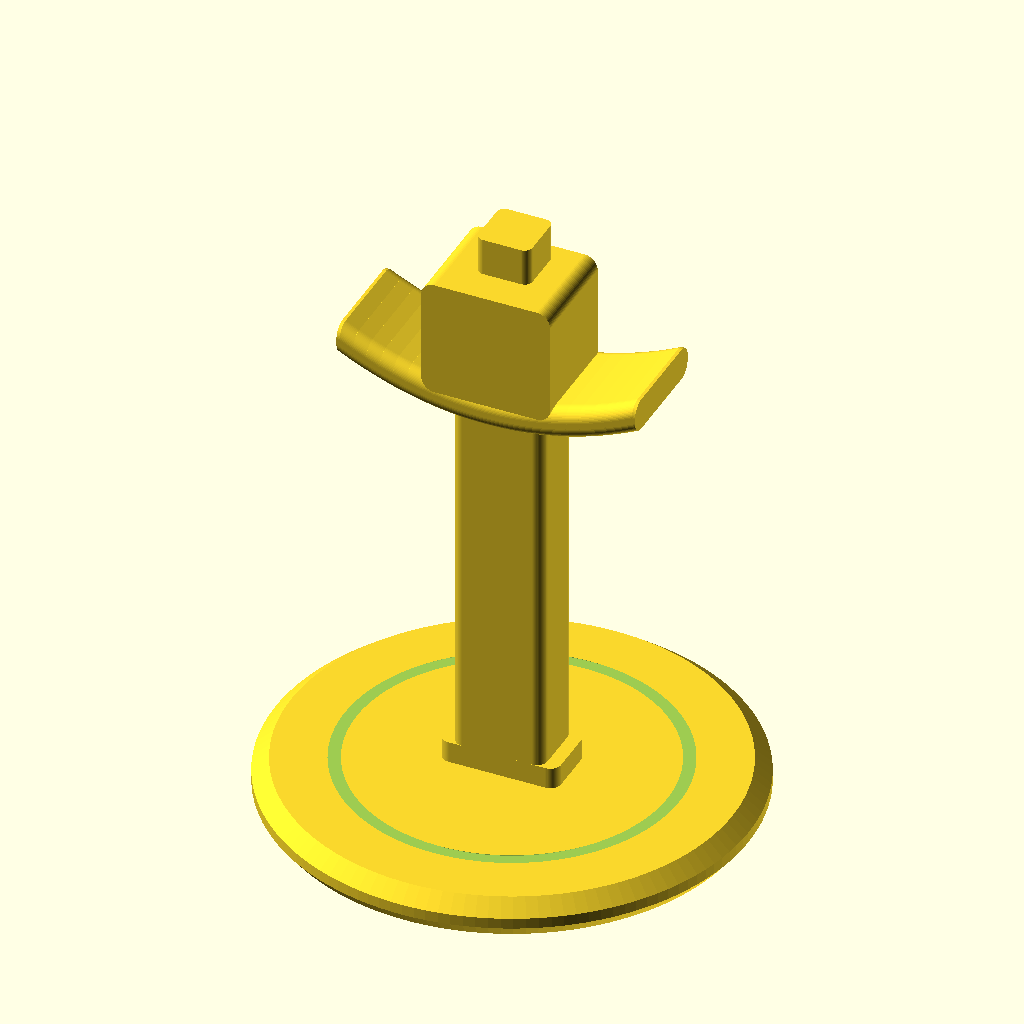
Cell 1 — every parameter at its default value.
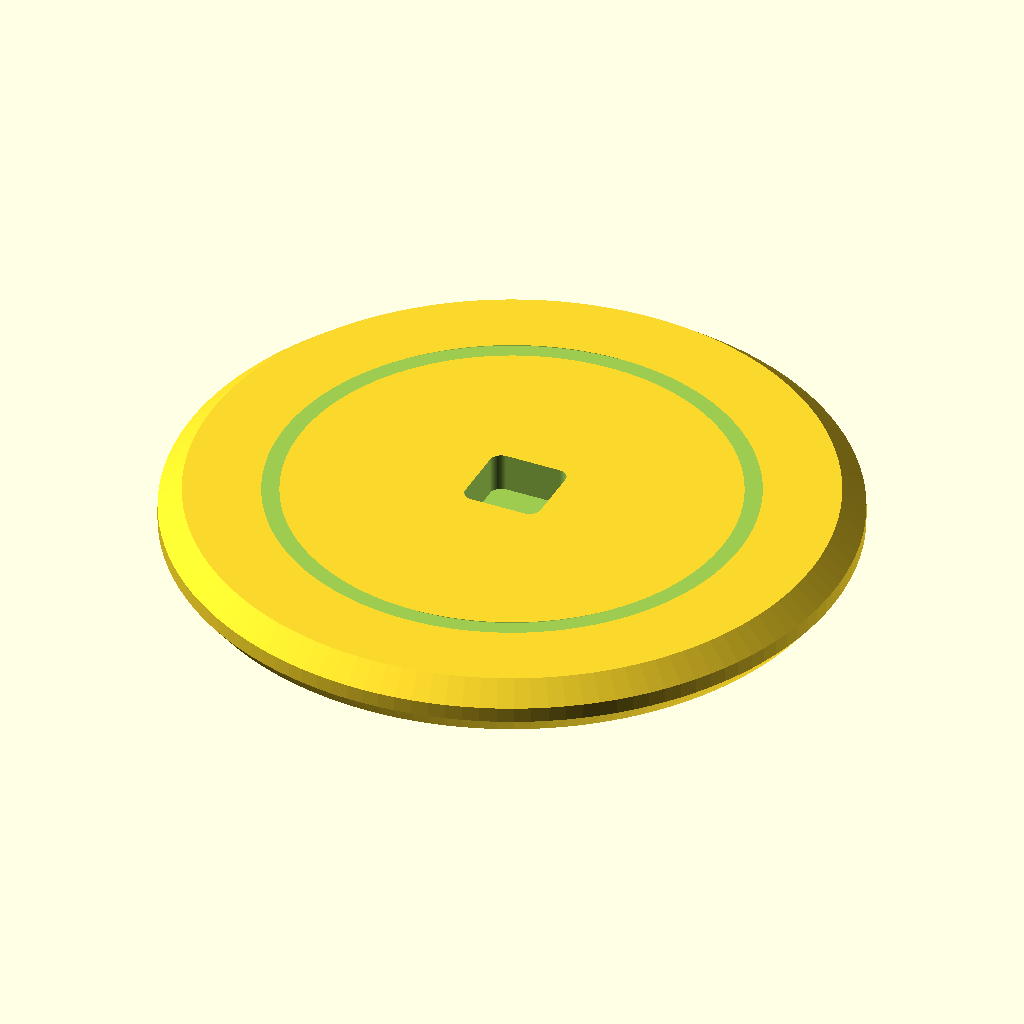
Cell 2 — part set to "base", the other parameters unchanged.
All cells are drawn from the same view direction (rotation 55°, 0°, 25°, orthographic, colour scheme Cornfield), but the view is re-fitted for each cell, so position and scale can differ between cells as well as the parameter.
The OpenSCAD source (results/bench/headphone_stand/20261031T161425Z/verify/415498220a538fd9/src/model.scad):
// Headphone stand in three printed parts: base, post, hanger.
// No glue/screws: rectangular tenons (anti-spin) in blind sockets,
// 0.3 mm clearance per side for PLA.
// Part to print or show
part = "assembly"; // [base, post, hanger, assembly]
$fn = 64;

cadverify_only = "";
module instance(name, part, unit = 1) {
    echo(cadverify_instance = [name, part, unit]);
    if (cadverify_only == "" || cadverify_only == name) children();
}

// ---------------- parameters (mm) ----------------
base_r = 88; base_h = 14; sock_floor = 4;
sock_w = 20.6; sock_cy = 2;            // socket is sock_w square, centre y offset
tenon_w = 20; tenon_h = 20;            // 0.3/side clearance
post_len = 225.6; post_w = 34; post_h = 24;
post_z0 = 4.4;                         // assembled z of post tenon tip
collar_w = 44;

hang_len = 110; hang_w = 42; hang_drop = 14; hang_thk = 12;
boss_w_x = 48; boss_len_y = 44;        // in hanger print coords: x by (print) y
asm_top = 270; asm_boss_bottom = 216;

// ---------------- specs ----------------
if (part == "base") echo(cadverify_spec = [
    ["bounds", [[-base_r, -base_r, 0], [base_r, base_r, base_h]]],
    ["bodies", 1], ["through_holes", 0], ["copies", 1],
    ["support_faces", [["desk", "-z", 18000]]],
    ["overhangs_allowed", []],
    ["details", [
        ["base_plate", "material", [[35, -20, 2], [55, 20, 12]], 0.98],
        ["base_socket", "void", [[-9, -6, 5], [9, 10, 13]], 0.98],
        ["socket_floor", "thickness", [0, sock_cy, 13], [0, 0, -1], sock_floor],
        ["base_rim", "thickness", [70, 0, -1], [0, 0, 1], base_h],
        ["top_groove", "void", [[58, -1.5, 12.8], [62, 1.5, 13.9]], 0.95],
        ["groove_view", "view", [[50, -10, 12], [70, 10, 14.2]]]
    ]]
]);
if (part == "post") echo(cadverify_spec = [
    ["bounds", [[0, -collar_w/2, 0], [post_len, collar_w/2, post_h]]],
    ["bodies", 1], ["through_holes", 0], ["copies", 1],
    ["support_faces", [["bed", "-z", 4500]]],
    ["overhangs_allowed", []],
    ["details", [
        ["shaft", "material", [[50, -14, 2], [150, 14, 22]], 0.98],
        ["bottom_tenon", "material", [[1, -9, 1], [9, 9, 19]], 0.98],
        ["collar", "material", [[11, -20, 2], [17, 20, 22]], 0.98],
        ["top_tenon", "material", [[212.6, -9, 1], [224.6, 9, 19]], 0.98],
        ["shaft_thickness", "thickness", [100, -18, 12], [0, 1, 0], post_w],
        ["tenon_antispin_view", "view", [[-1, -11, -0.5], [11, 11, 21]]]
    ]]
]);
if (part == "hanger") echo(cadverify_spec = [
    ["bounds", [[-55.6, 0, 0], [55.6, 54, hang_w]]],
    ["bodies", 1], ["through_holes", 0], ["copies", 1],
    ["support_faces", [["bed", "-z", 2000]]],
    ["overhangs_allowed", [
        ["socket roof bridges 21 mm across in PLA", [[-11, -1, 32], [11, 16, 34.5]]]
    ]],
    ["details", [
        ["saddle_contact", "material", [[-15, 47, 3], [15, 52, 39]], 0.95],
        ["saddle_thickness", "thickness", [26, 56, 21], [0, -1, 0], 12.34],
        ["boss", "material", [[-22, 2, 2], [22, 20, 6]], 0.95],
        ["hanger_socket", "void", [[-8, 1, 12], [8, 13, 30]], 0.98],
        ["boss_wall", "thickness", [0, 7, 39], [0, 0, -1], 6.7],
        ["saddle_curve", "view", [[-55, 26, 0], [55, 55, 42]]]
    ]]
]);
if (part == "assembly") echo(cadverify_spec = [
    ["bounds", [[-base_r, -base_r, 0], [base_r, base_r, asm_top]]],
    ["support_faces", [["desk", "-z", 18000]]],
    ["allowed_interferences", []],
    ["motions", []],
    ["assembly_order", [
        [["base"], [0, 0, 0]],
        [["post"], [0, 0, -1]],
        [["hanger"], [0, 0, -1]]
    ]]
]);

// ---------------- helpers ----------------
module rounded_rect_2d(w, d, r) {
    hull() for (sx = [-1, 1], sy = [-1, 1])
        translate([sx * (w/2 - r), sy * (d/2 - r)]) circle(r = r);
}
module rbox(center, size, r) {
    translate(center) hull()
        for (sx = [-1, 1], sy = [-1, 1], sz = [-1, 1])
            translate([sx * (size[0]/2 - r), sy * (size[1]/2 - r), sz * (size[2]/2 - r)])
                sphere(r = r, $fn = 24);
}
// post segment along +x, cross-section (y width) x (z height) rounded, bottom flat-ish on bed
module post_seg(x0, x1, w, h, r) {
    hull() for (yy = [-(w/2 - r), w/2 - r], zz = [r, h - r])
        translate([x0, yy, zz]) rotate([0, 90, 0]) cylinder(h = x1 - x0, r = r);
}

// ---------------- base (print: flat on desk side) ----------------
module base() {
    difference() {
        rotate_extrude($fn = 128) polygon(points = [
            [0, 0], [84, 0], [88, 5], [88, 9], [82, base_h], [0, base_h]]);
        // blind rectangular socket for post tenon
        translate([0, sock_cy, sock_floor - 0.1]) linear_extrude(base_h)
            rounded_rect_2d(sock_w, sock_w, 3);
        // shallow decorative groove in the top face
        rotate_extrude($fn = 128) polygon(points = [
            [56, 12.6], [64, 12.6], [62, base_h + 0.2], [58, base_h + 0.2]]);
    }
}

// ---------------- post (print: lying on its back face) ----------------
module post() {
    post_seg(0, 10, tenon_w, tenon_h, 3);              // bottom tenon
    post_seg(10, 18, collar_w, post_h, 4);             // stop collar
    post_seg(18, 211.6, post_w, post_h, 4);            // shaft
    post_seg(211.6, post_len, tenon_w, tenon_h, 3);    // top tenon
}

// ---------------- hanger (print: on its side, -z face on bed) ----------------
// print coords: x = assembled x, y = assembled z-216 (profile), z = assembled width
function saddle_top(x) = 54 - hang_drop * pow(x / 55, 2);
module saddle_slice(x) {
    translate([x + 0.6, 0, 0]) rotate([0, -90, 0])
        linear_extrude(1.2)
            translate([hang_w/2, saddle_top(x) - hang_thk/2])
                rounded_rect_2d(hang_w, hang_thk, 5);
}
module hanger() {
    difference() {
        union() {
            for (i = [0 : 21])
                hull() { saddle_slice(-55 + 5*i); saddle_slice(-50 + 5*i); }
            // socket boss, flat bed face at z=0, flat top at z=38
            linear_extrude(38) translate([0, boss_len_y/2]) rounded_rect_2d(boss_w_x, boss_len_y, 5);
        }
        // blind rectangular socket, opens at y=0, ceiling at y=15.
        // offset in z like the base socket: the assembled post back face
        // ends at z=21 (assembled y), 0.3 mm clear of the boss bed face.
        translate([0, 15, 0.3]) rotate([90, 0, 0]) linear_extrude(17)
            translate([0, 21]) rounded_rect_2d(sock_w, sock_w, 3);
    }
}

// ---------------- dispatch / assembly ----------------
if (part == "base") base();
else if (part == "post") post();
else if (part == "hanger") hanger();
else if (part == "assembly") {
    instance("base", "base") base();
    // print x -> assembled z, print z -> assembled -y (back face flush)
    instance("post", "post")
        translate([0, 12, post_z0]) rotate([0, -90, 0]) rotate([90, 0, 0]) post();
    // print y -> assembled z, print z -> assembled +y (hanger back face flush)
    instance("hanger", "hanger")
        translate([0, -21, asm_boss_bottom]) rotate([-90, 0, 0]) hanger();
}
Customizer parameters (derived from the source; name, type, default, range or options):
part: string, default "assembly", options "base", "post", "hanger", "assembly"
cadverify_only: string, default ""
